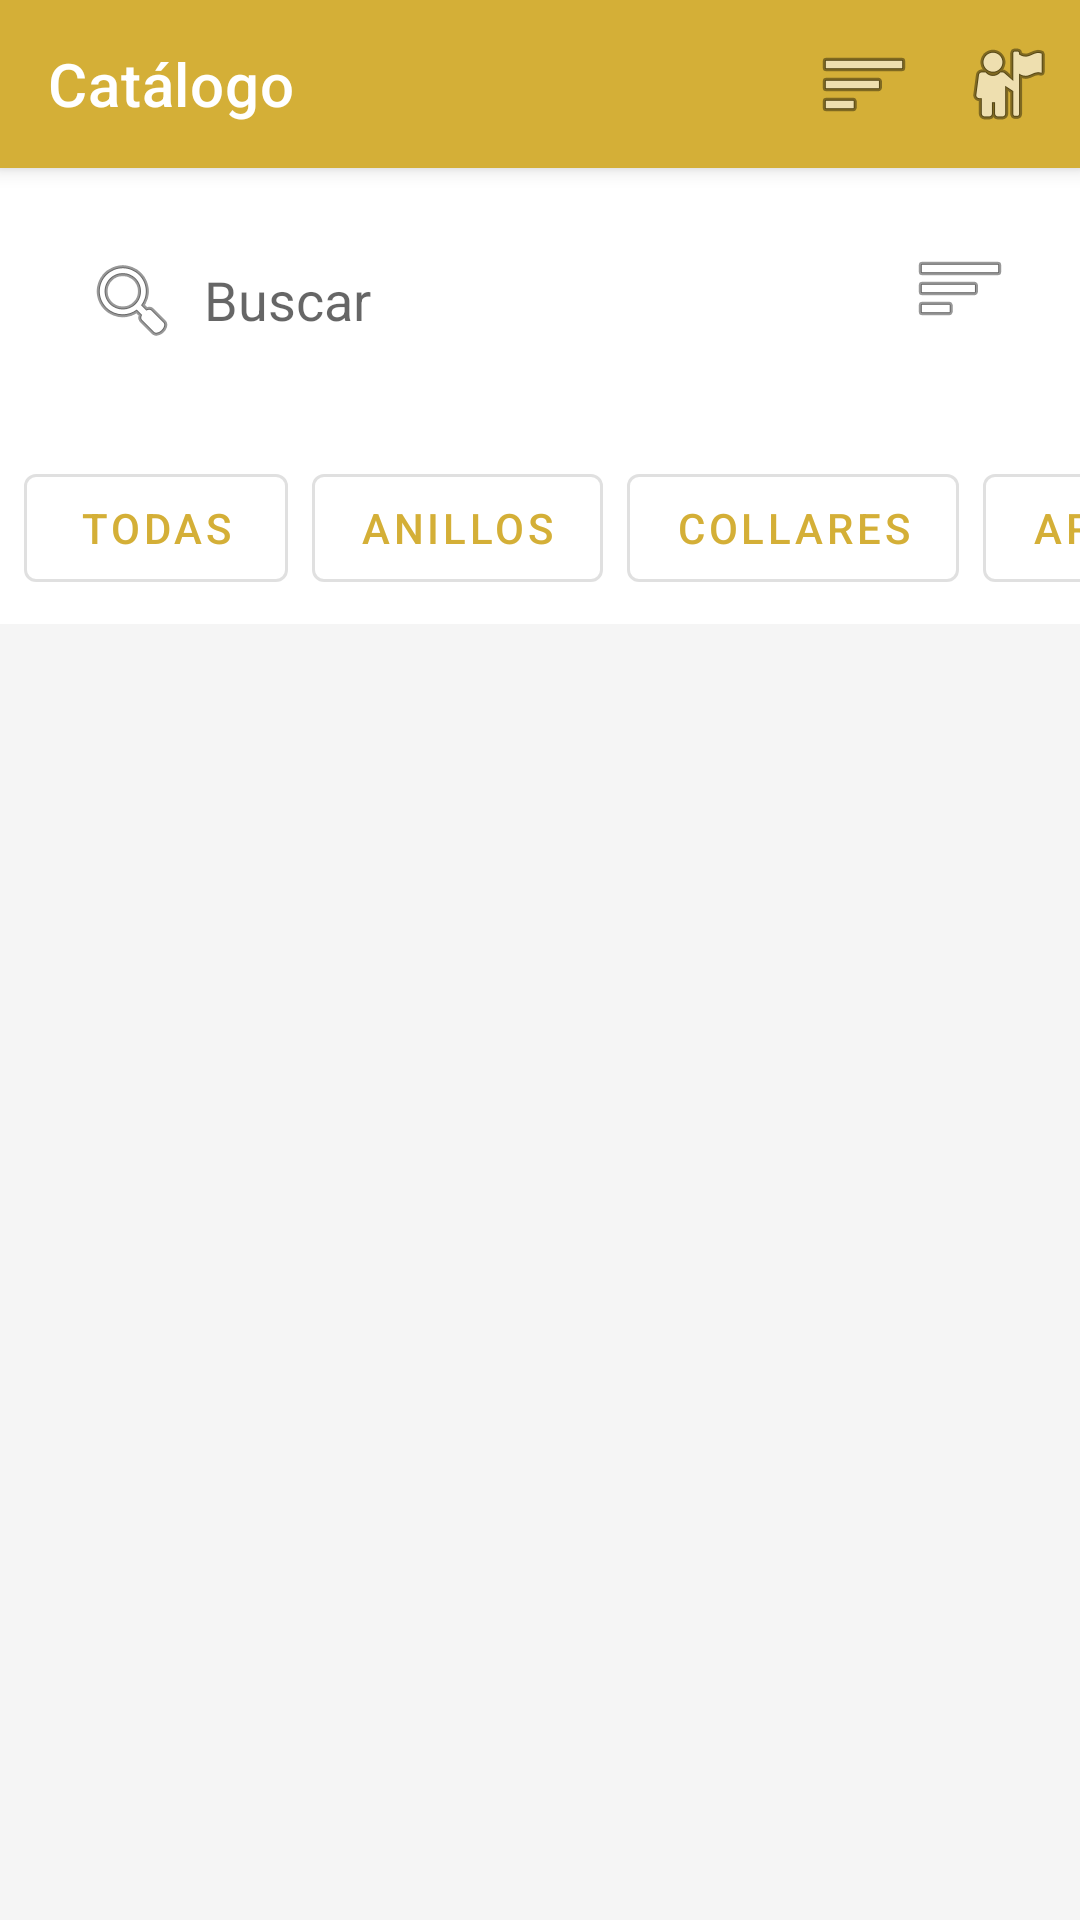

Produce the Android XML layout that renders to this screen, including the resource entries it uses.
<!-- AndroidManifest.xml: application theme Theme.KaZeRo -->
<!-- res/layout/activity_catalog.xml -->
<?xml version="1.0" encoding="utf-8"?>
<LinearLayout xmlns:android="http://schemas.android.com/apk/res/android"
    xmlns:app="http://schemas.android.com/apk/res-auto"
    android:layout_width="match_parent"
    android:layout_height="match_parent"
    android:orientation="vertical"
    android:background="#F5F5F5">

    
    <com.google.android.material.appbar.MaterialToolbar
        android:id="@+id/toolbar"
        android:layout_width="match_parent"
        android:layout_height="?attr/actionBarSize"
        android:background="#D4AF37"
        android:elevation="4dp"
        app:title="@string/catalog_title"
        app:titleTextColor="#FFFFFF"
        app:menu="@menu/main_menu" />

    
    <LinearLayout
        android:layout_width="match_parent"
        android:layout_height="wrap_content"
        android:orientation="horizontal"
        android:padding="16dp"
        android:background="#FFFFFF">

        <EditText
            android:id="@+id/etSearch"
            android:layout_width="0dp"
            android:layout_height="wrap_content"
            android:layout_weight="1"
            android:hint="Buscar"
            android:padding="12dp"
            android:inputType="text"
            android:background="@drawable/edittext_background"
            android:drawableStart="@android:drawable/ic_menu_search"
            android:drawablePadding="8dp" />

        <ImageButton
            android:id="@+id/btnCart"
            android:layout_width="48dp"
            android:layout_height="48dp"
            android:layout_marginStart="8dp"
            android:src="@android:drawable/ic_menu_sort_by_size"
            android:background="?attr/selectableItemBackgroundBorderless"
            android:contentDescription="Carrito" />

    </LinearLayout>

    
    <HorizontalScrollView
        android:layout_width="match_parent"
        android:layout_height="wrap_content"
        android:scrollbars="none"
        android:background="#FFFFFF">

        <LinearLayout
            android:layout_width="wrap_content"
            android:layout_height="wrap_content"
            android:orientation="horizontal"
            android:padding="8dp">

            <com.google.android.material.button.MaterialButton
                android:id="@+id/btnAll"
                android:layout_width="wrap_content"
                android:layout_height="wrap_content"
                style="@style/Widget.MaterialComponents.Button.OutlinedButton"
                android:text="Todas"
                android:layout_marginEnd="8dp" />

            <com.google.android.material.button.MaterialButton
                android:id="@+id/btnRings"
                android:layout_width="wrap_content"
                android:layout_height="wrap_content"
                style="@style/Widget.MaterialComponents.Button.OutlinedButton"
                android:text="Anillos"
                android:layout_marginEnd="8dp" />

            <com.google.android.material.button.MaterialButton
                android:id="@+id/btnNecklaces"
                android:layout_width="wrap_content"
                android:layout_height="wrap_content"
                style="@style/Widget.MaterialComponents.Button.OutlinedButton"
                android:text="Collares"
                android:layout_marginEnd="8dp" />

            <com.google.android.material.button.MaterialButton
                android:id="@+id/btnEarrings"
                android:layout_width="wrap_content"
                android:layout_height="wrap_content"
                style="@style/Widget.MaterialComponents.Button.OutlinedButton"
                android:text="Aretes"
                android:layout_marginEnd="8dp" />

            <com.google.android.material.button.MaterialButton
                android:id="@+id/btnBracelets"
                android:layout_width="wrap_content"
                android:layout_height="wrap_content"
                style="@style/Widget.MaterialComponents.Button.OutlinedButton"
                android:text="Pulseras" />

        </LinearLayout>

    </HorizontalScrollView>

    
    <FrameLayout
        android:layout_width="match_parent"
        android:layout_height="match_parent">

        <androidx.recyclerview.widget.RecyclerView
            android:id="@+id/rvProducts"
            android:layout_width="match_parent"
            android:layout_height="match_parent"
            android:padding="8dp"
            android:clipToPadding="false" />

        <ProgressBar
            android:id="@+id/progressBar"
            android:layout_width="wrap_content"
            android:layout_height="wrap_content"
            android:layout_gravity="center"
            android:visibility="gone" />

    </FrameLayout>

</LinearLayout>
<!-- resources referenced by this layout -->
<resources>
  <string name="catalog_title">Catálogo</string>
  <style name="Theme.KaZeRo" parent="Theme.MaterialComponents.Light.NoActionBar">
          
          <item name="colorPrimary">#D4AF37</item>
          <item name="colorPrimaryDark">#B8941E</item>
          <item name="colorAccent">#D4AF37</item>
  
          
          <item name="android:windowBackground">#FFFFFF</item>
  
          
          <item name="android:textColorPrimary">#212121</item>
          <item name="android:textColorSecondary">#757575</item>
  
          
          <item name="android:statusBarColor">#D4AF37</item>
          <item name="android:windowLightStatusBar" tools:targetApi="m">false</item>
      </style>
</resources>
